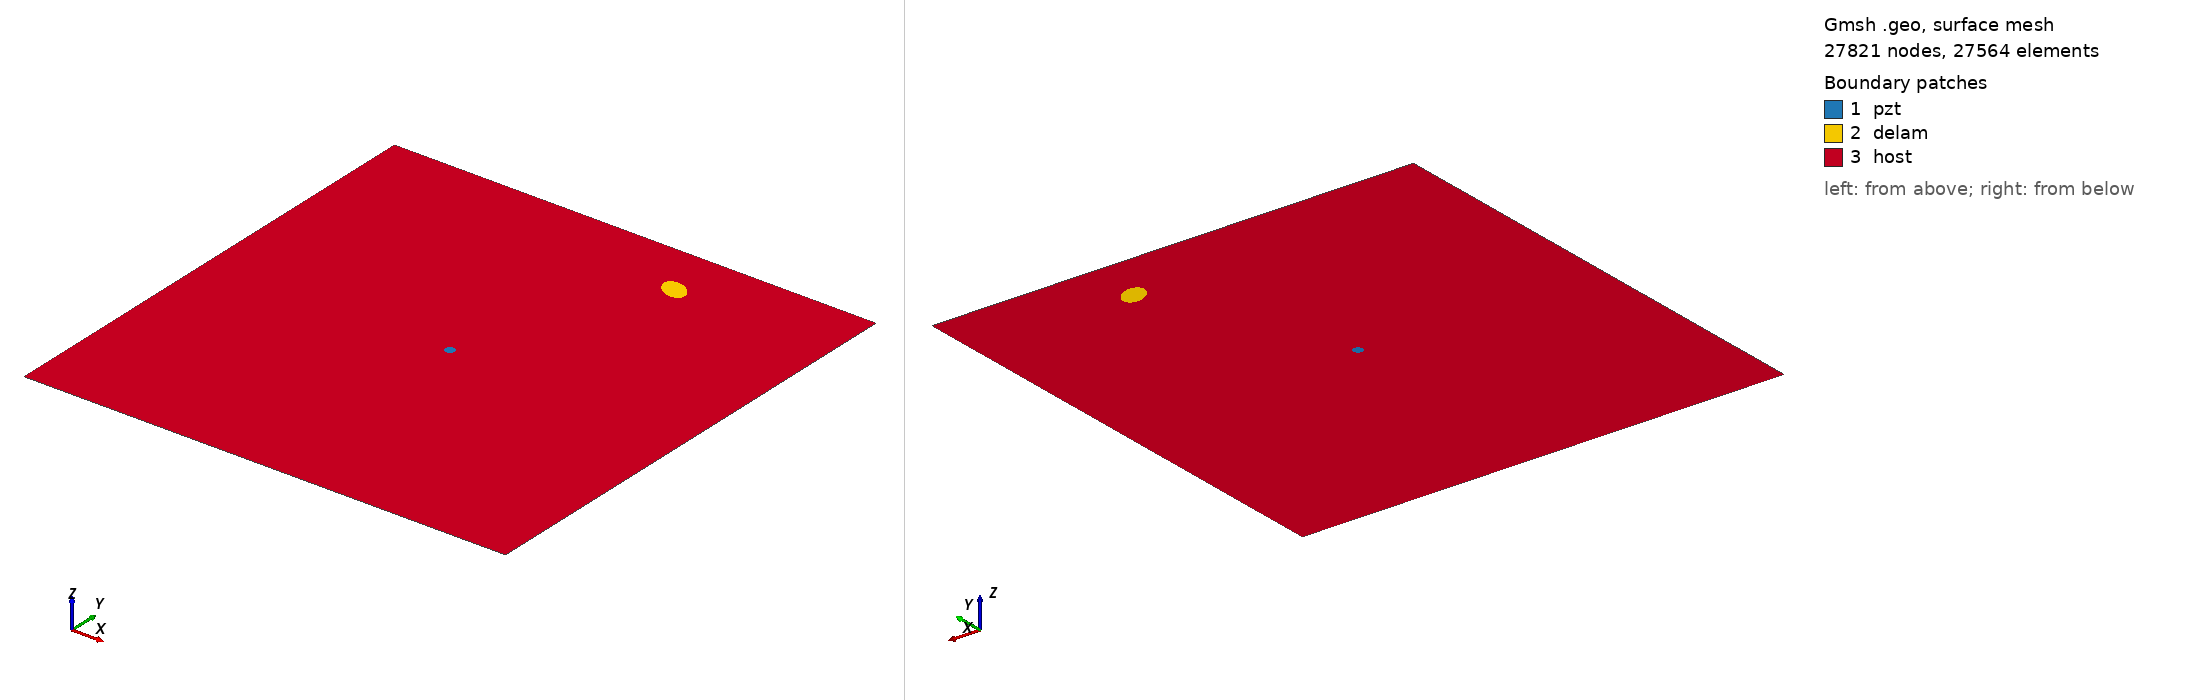

Gmsh geometry script, surface-meshed: 27821 nodes, 27564 surface elements. Boundary patches (legend numbers): 1 pzt, 2 delam, 3 host. Left view from above one corner, right view from below the opposite corner. Legend entries are the model's physical surfaces. The drawing asked Gmsh for element sizes between 1% and 20% of the model's largest extent; the script's own settings can give other sizes.

=== m_323_delam1_position_no_87_a_15mm_b_10mm_angle_150.geo (drawn) ===
SetFactory("OpenCASCADE");
L=0.500000; 
W=0.500000; 
a=0.015000; 
b=0.010000; 
x=0.333333; 
y=0.444444; 
alpha=0.833333 *Pi; 
r=0.005000; 
xpzt=0.250000; 
ypzt=0.250000; 
//+
Point(1) = {0, 0, 0, 1.0};
//+
Point(2) = {L, 0, 0, 1.0};
//+
Point(3) = {L, W, 0, 1.0};
//+
Point(4) = {0, W, 0, 1.0};
//+
Line(1) = {1, 2};
//+
Line(2) = {2, 3};
//+
Line(3) = {3, 4};
//+
Line(4) = {4, 1};
//+
Circle(5) = {xpzt, ypzt, -0, r, 0, 2*Pi};
//+
Ellipse(6) = {x, y, -0, a, b, 0, 2*Pi};
//+
Rotate {{0, 0, 1}, {x, y, 0}, alpha} {
  Curve{6}; 
}
//+
Curve Loop(1) = {4, 1, 2, 3};
//+
Curve Loop(2) = {6};
//+
Curve Loop(3) = {5};
//+
Curve Loop(4) = {6};
//+
Curve Loop(5) = {5};
//+
Plane Surface(1) = {5};
//+
Plane Surface(2) = {4};
//+
Plane Surface(3) = {1, 2, 3};
//+
Point(9) = {xpzt, ypzt, 0, 1.0};
//+
Point{9} In Surface {1};// mesh node at centre of pzt
//+
Physical Surface("pzt") = {1};
//+
Physical Surface("delam") = {2};
//+
Physical Surface("host") = {3};

Mesh.Algorithm = 6; // Frontal
Mesh.CharacteristicLengthFactor = 0.080000;
Mesh.CharacteristicLengthMin = 0.001000;
Mesh.CharacteristicLengthMax = 0.200000;
Mesh.RecombineAll = 1; // Apply recombination algorithm
Mesh.SubdivisionAlgorithm = 1; // 1: all quadrangles
Mesh.Smoothing = 1;
